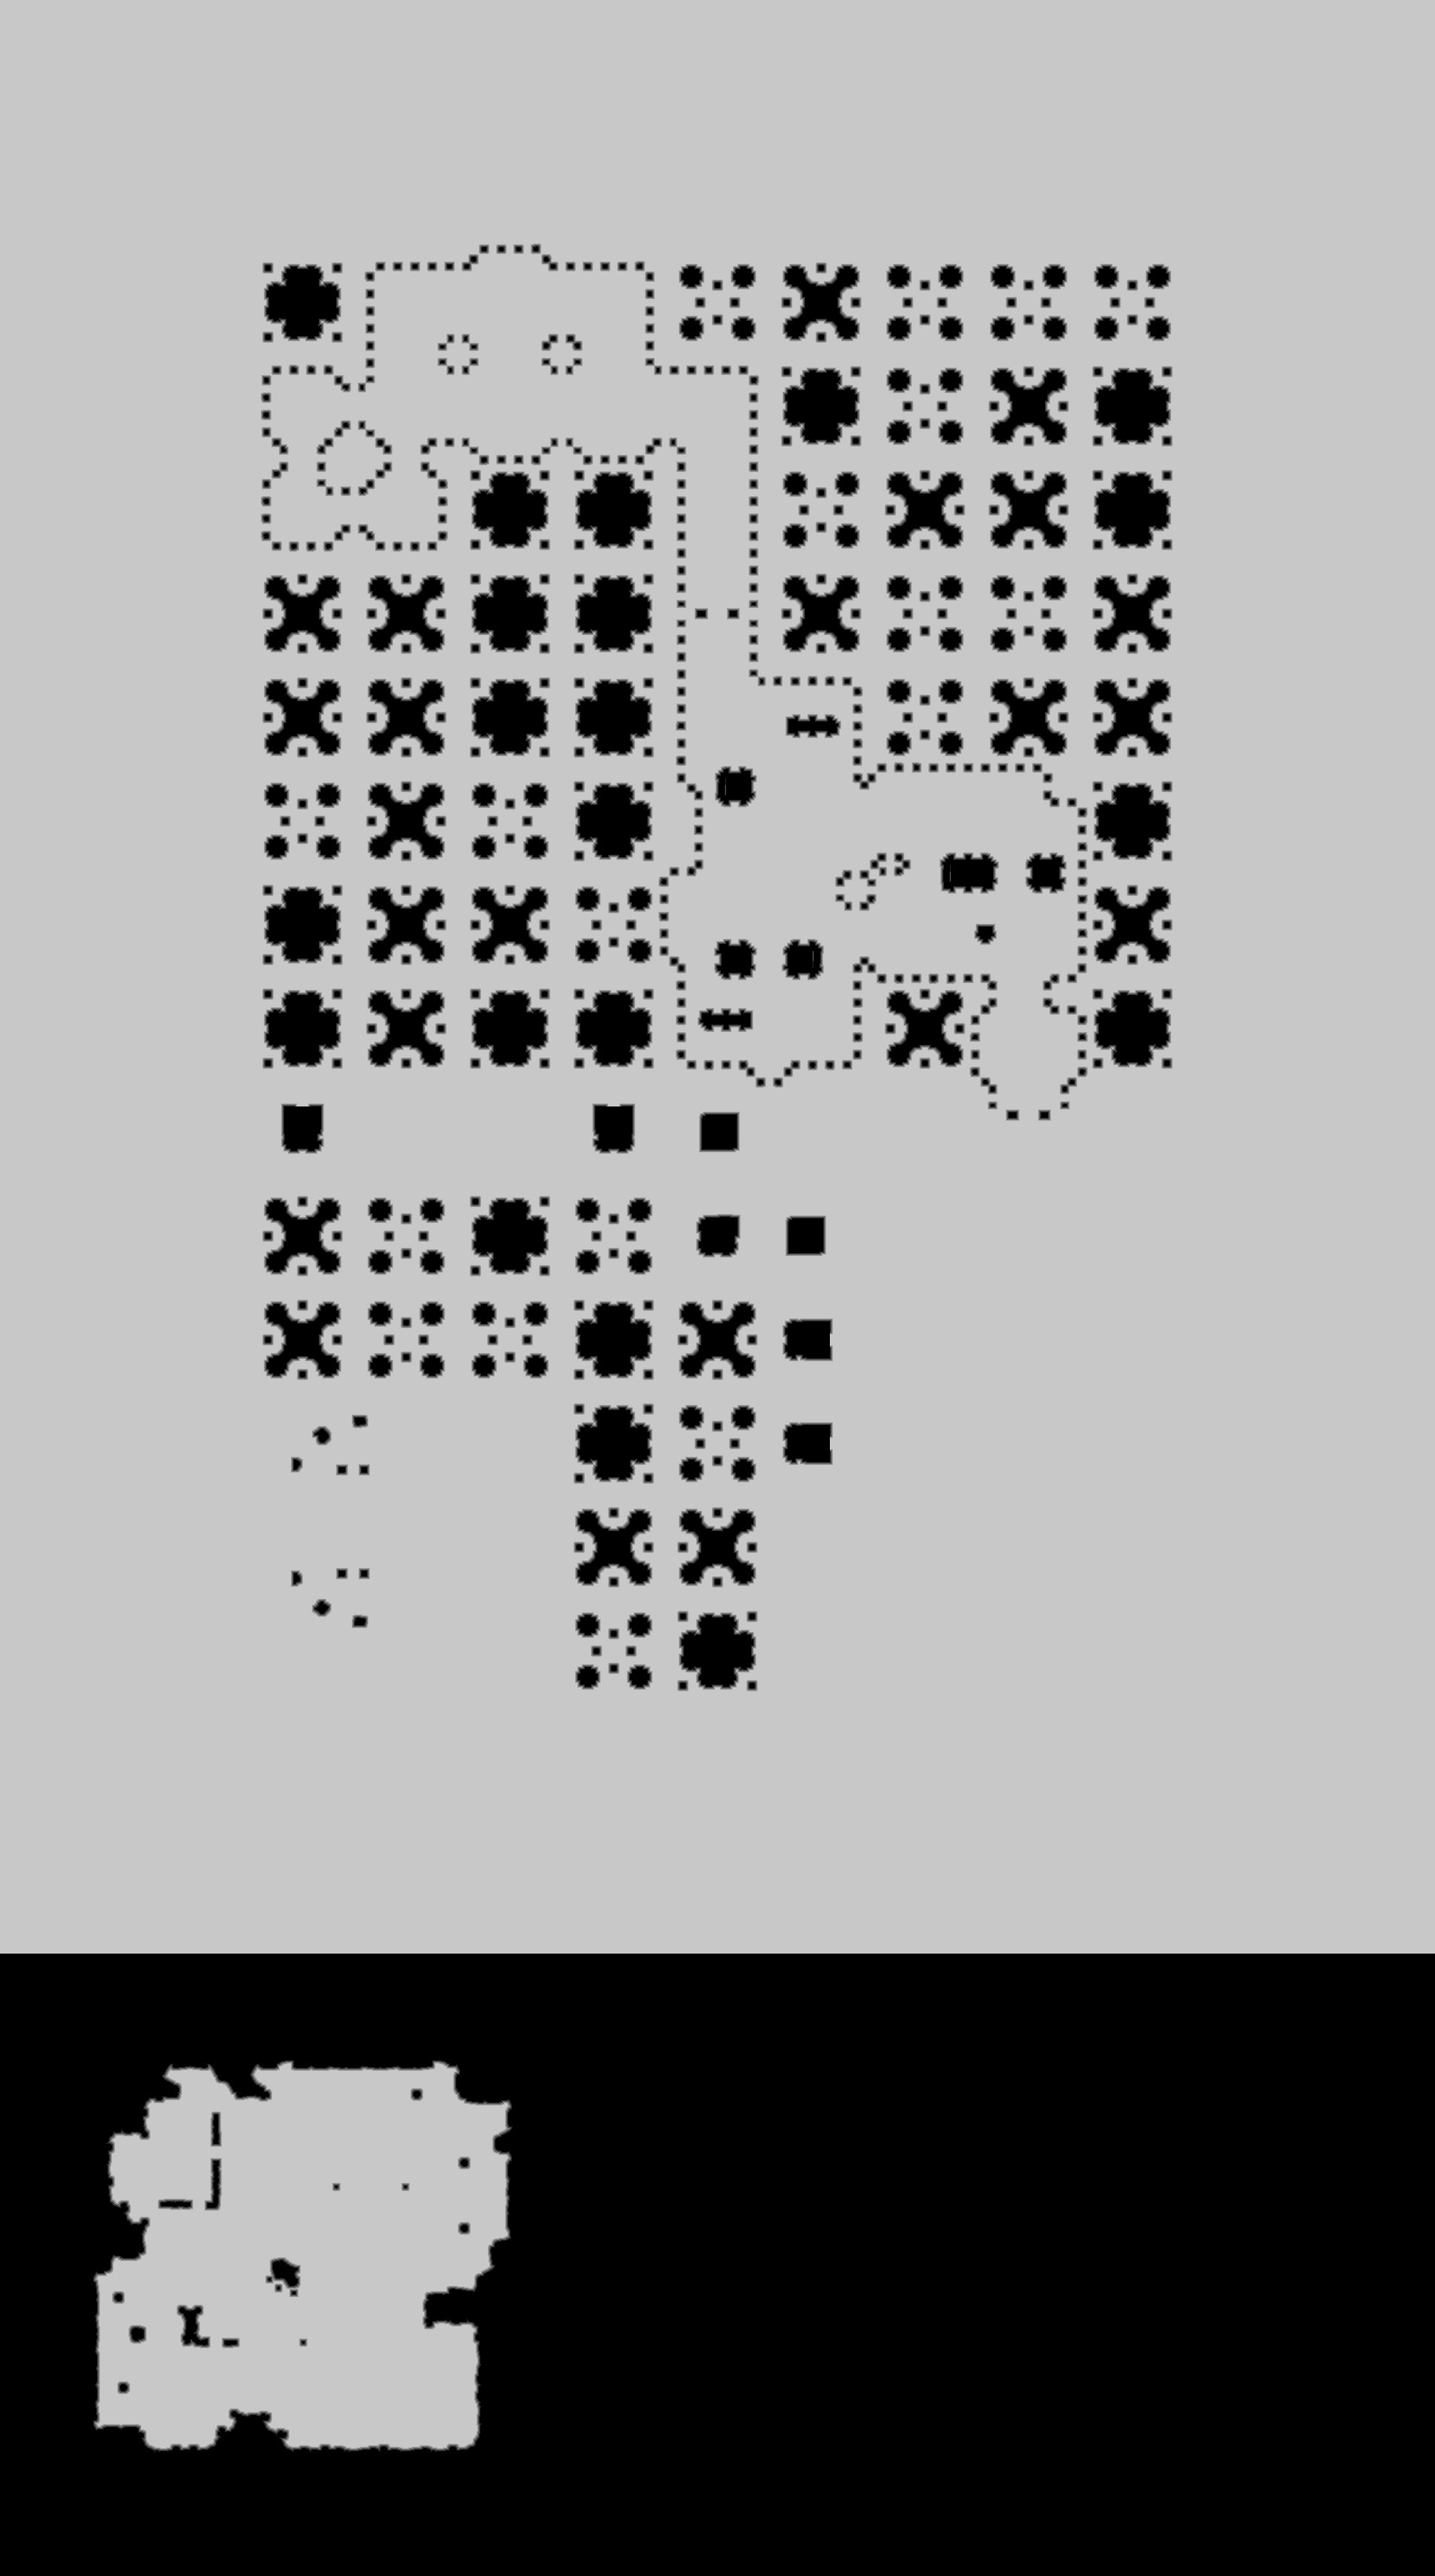

Values plotted in this chart, from the file beside it:
source	tdt_hull ranged
truth	truth_5f6f83193f0.tsv
width	1909
height	3427
nibble	0	1655750
nibble	1	55284
nibble	2	60306
nibble	3	65507
nibble	4	70492
nibble	5	4634804
